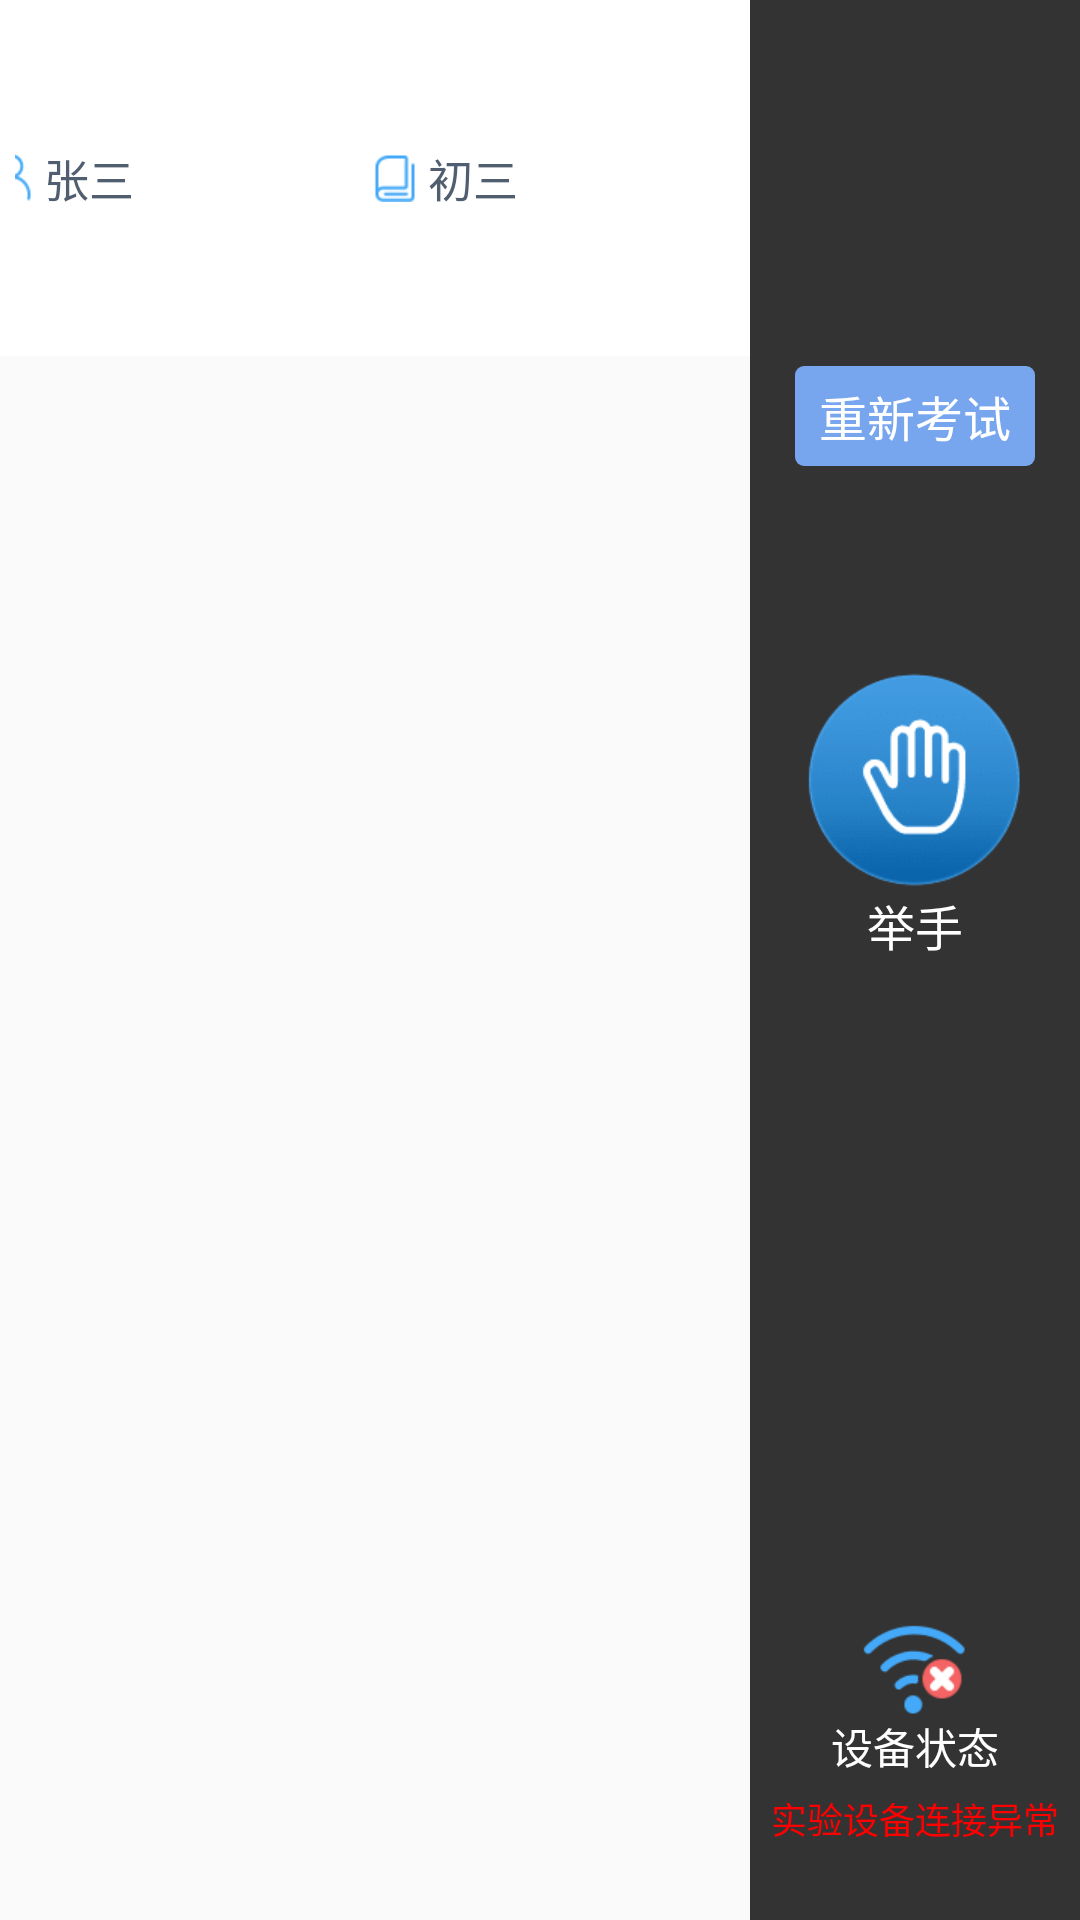

The Android layout XML behind this screen, and the referenced resources:
<!-- AndroidManifest.xml: application theme AppTheme -->
<!-- res/layout/activity_exam.xml -->
<?xml version="1.0" encoding="utf-8"?>
<LinearLayout xmlns:android="http://schemas.android.com/apk/res/android"
    xmlns:app="http://schemas.android.com/apk/res-auto"
    android:layout_width="match_parent"
    android:layout_height="match_parent"
    android:orientation="horizontal">

    <LinearLayout
        android:layout_width="match_parent"
        android:layout_height="match_parent"
        android:layout_weight="1"
        android:orientation="vertical">

        <LinearLayout
            android:layout_width="match_parent"
            android:layout_height="wrap_content"
            android:gravity="center"
            android:orientation="horizontal"
            android:padding="@dimen/dp_5"
            android:background="@color/white_bg">

            <TextView
                android:id="@+id/tv_exam_frame_name"
                android:layout_width="wrap_content"
                android:layout_height="wrap_content"
                android:layout_marginRight="@dimen/dp_80"
                android:layout_toLeftOf="@+id/tv_exam_frame_grade"
                android:drawableLeft="@drawable/candidate_icon"
                android:drawablePadding="@dimen/dp_4"
                android:gravity="center_vertical"
                android:text="张三"
                android:textColor="@color/examinee_information_text_color"
                android:textSize="@dimen/sp_15" />

            <TextView
                android:id="@+id/tv_exam_frame_grade"
                android:layout_width="wrap_content"
                android:layout_height="wrap_content"
                android:layout_centerHorizontal="true"
                android:drawableLeft="@drawable/grade_icon"
                android:drawablePadding="@dimen/dp_4"
                android:gravity="center_vertical"
                android:text="初三"
                android:textColor="@color/examinee_information_text_color"
                android:textSize="@dimen/sp_15" />

            <TextView
                android:id="@+id/tv_exam_frame_candidate_number"
                android:layout_width="wrap_content"
                android:layout_height="wrap_content"
                android:layout_marginLeft="@dimen/dp_80"
                android:layout_toRightOf="@+id/tv_exam_frame_grade"
                android:drawableLeft="@drawable/number_icon"
                android:drawablePadding="@dimen/dp_4"
                android:gravity="center_vertical"
                android:text="123456"
                android:textColor="@color/examinee_information_text_color"
                android:textSize="@dimen/sp_15" />
        </LinearLayout>

        <FrameLayout
            android:id="@+id/fl_exam_frame_test"
            android:layout_width="match_parent"
            android:layout_height="match_parent" />
    </LinearLayout>

    <LinearLayout
        android:id="@+id/ll_exam_frame_time"
        android:layout_width="@dimen/dp_110"
        android:layout_height="match_parent"
        android:background="@color/exam_frame_tool_bar_bg_color"
        android:gravity="center_horizontal"
        android:orientation="vertical">

        <LinearLayout
            android:layout_width="fill_parent"
            android:layout_height="match_parent"
            android:layout_weight="1"
            android:gravity="center_horizontal"
            android:orientation="vertical">

            <TextView
                android:id="@+id/tv_exam_frame_time"
                android:layout_width="wrap_content"
                android:layout_height="wrap_content"
                android:layout_marginTop="@dimen/dp_20"
                android:text="考试剩余时间:"
                android:textColor="@color/tv_white"
                android:textSize="@dimen/sp_15"
                android:visibility="invisible" />

            <com.learn.all_electric.view.CountDownProgressBar
                android:id="@+id/cpb_countdown1"
                android:layout_width="45dp"
                android:layout_height="45dp"
                android:layout_gravity="center"
                android:layout_marginTop="@dimen/dp_5"
                android:visibility="invisible"
                app:countDown_centerTextColor="@color/blue"
                app:countDown_centerTextSize="14dp"
                app:countDown_circleWidth="5dp"
                app:countDown_firstColor="@android:color/transparent"
                app:countDown_isShowGradient="false"
                app:countDown_secondColor="@android:color/transparent" />

            <TextView
                android:id="@+id/btn_exam_frame_reset"
                android:layout_width="@dimen/dp_80"
                android:layout_height="wrap_content"
                android:layout_gravity="center"
                android:layout_marginTop="@dimen/dp_30"
                android:background="@drawable/shape_login_btn"
                android:gravity="center"
                android:paddingTop="@dimen/dp_5"
                android:paddingBottom="@dimen/dp_5"
                android:text="重新考试"
                android:textColor="#fff"
                android:textSize="@dimen/dp_16"
                android:visibility="visible" />

            <TextView
                android:id="@+id/btn_exam_frame_submit"
                android:layout_width="@dimen/dp_80"
                android:layout_height="wrap_content"
                android:layout_gravity="center"
                android:layout_marginTop="@dimen/dp_15"
                android:background="@drawable/shape_login_btn"
                android:gravity="center"
                android:paddingTop="@dimen/dp_5"
                android:paddingBottom="@dimen/dp_5"
                android:text="交卷"
                android:textColor="#fff"
                android:textSize="@dimen/dp_16"
                android:visibility="invisible" />

            <TextView
                android:id="@+id/btn_exam_frame_handsup"
                android:layout_width="wrap_content"
                android:layout_height="wrap_content"
                android:layout_below="@id/btn_exam_frame_submit"
                android:layout_gravity="center"
                android:layout_marginTop="@dimen/dp_15"
                android:drawableTop="@drawable/icon_hand"
                android:gravity="center"
                android:paddingStart="@dimen/dp_10"
                android:paddingTop="@dimen/dp_5"
                android:paddingEnd="@dimen/dp_10"
                android:paddingBottom="@dimen/dp_5"
                android:text="举手"
                android:textColor="#fff"
                android:textSize="@dimen/sp_16" />
        </LinearLayout>

        <LinearLayout
            android:layout_width="wrap_content"
            android:layout_height="wrap_content"
            android:layout_gravity="center_horizontal|bottom"
            android:orientation="vertical"
            android:paddingBottom="@dimen/dp_10">

            <TextView
                android:id="@+id/tv_wifi_state"
                android:layout_width="wrap_content"
                android:layout_height="wrap_content"
                android:layout_above="@+id/tv_exam_frame_state"
                android:layout_centerHorizontal="true"
                android:layout_gravity="center"
                android:drawableTop="@drawable/broken_icon"
                android:gravity="center"
                android:text="设备状态"
                android:textColor="#fff"
                android:textSize="@dimen/sp_14"
                android:visibility="visible" />

            <TextView
                android:id="@+id/tv_exam_frame_state"
                android:layout_width="wrap_content"
                android:layout_height="wrap_content"
                android:layout_alignParentBottom="true"
                android:layout_centerHorizontal="true"
                android:layout_gravity="center"
                android:layout_marginTop="@dimen/dp_5"
                android:layout_marginBottom="@dimen/dp_15"
                android:gravity="center"
                android:text="实验设备连接异常"
                android:textColor="@color/red"
                android:textSize="@dimen/sp_12" />
        </LinearLayout>
    </LinearLayout>
</LinearLayout>
<!-- resources referenced by this layout -->
<resources>
  <color name="blue">#2196F3</color>
  <color name="exam_frame_tool_bar_bg_color">#333333</color>
  <color name="examinee_information_text_color">#505E70</color>
  <color name="red">#FF0000</color>
  <color name="tv_white">#ffffff</color>
  <color name="white_bg">#ffffff</color>
  <dimen name="dp_10">10dp</dimen>
  <dimen name="dp_110">110dp</dimen>
  <dimen name="dp_15">15dp</dimen>
  <dimen name="dp_16">16dp</dimen>
  <dimen name="dp_20">20dp</dimen>
  <dimen name="dp_30">30dp</dimen>
  <dimen name="dp_4">4dp</dimen>
  <dimen name="dp_5">5dp</dimen>
  <dimen name="dp_80">80dp</dimen>
  <dimen name="sp_12">12sp</dimen>
  <dimen name="sp_14">14sp</dimen>
  <dimen name="sp_15">15sp</dimen>
  <dimen name="sp_16">16sp</dimen>
  <!-- drawable broken_icon: png bitmap (drawable-xhdpi, 797 bytes) -->
  <!-- drawable candidate_icon: png bitmap (drawable-xhdpi, 384 bytes) -->
  <!-- drawable grade_icon: png bitmap (drawable-xhdpi, 297 bytes) -->
  <!-- drawable icon_hand: png bitmap (drawable-xhdpi, 3213 bytes) -->
  <!-- drawable number_icon: png bitmap (drawable-xhdpi, 350 bytes) -->
  <!-- drawable shape_login_btn (drawable) -->
  <?xml version="1.0" encoding="utf-8"?>
  <shape xmlns:android="http://schemas.android.com/apk/res/android"
      android:shape="rectangle">
      <corners android:radius="@dimen/dp_3" />
      <solid android:color="@color/login_btn_bg_color" />
  </shape>
  <style name="AppTheme" parent="Theme.AppCompat.Light.NoActionBar">
          
          <item name="colorPrimary">@color/colorPrimary</item>
          <item name="colorPrimaryDark">@color/colorPrimaryDark</item>r
          <item name="colorAccent">@color/colorAccent</item>
      </style>
  <dimen name="dp_3">3dp</dimen>
  <color name="login_btn_bg_color">#77A6EE</color>
  <color name="colorPrimary">#3F51B5</color>
  <color name="colorPrimaryDark">#303F9F</color>
  <color name="colorAccent">#ff4081</color>
</resources>
